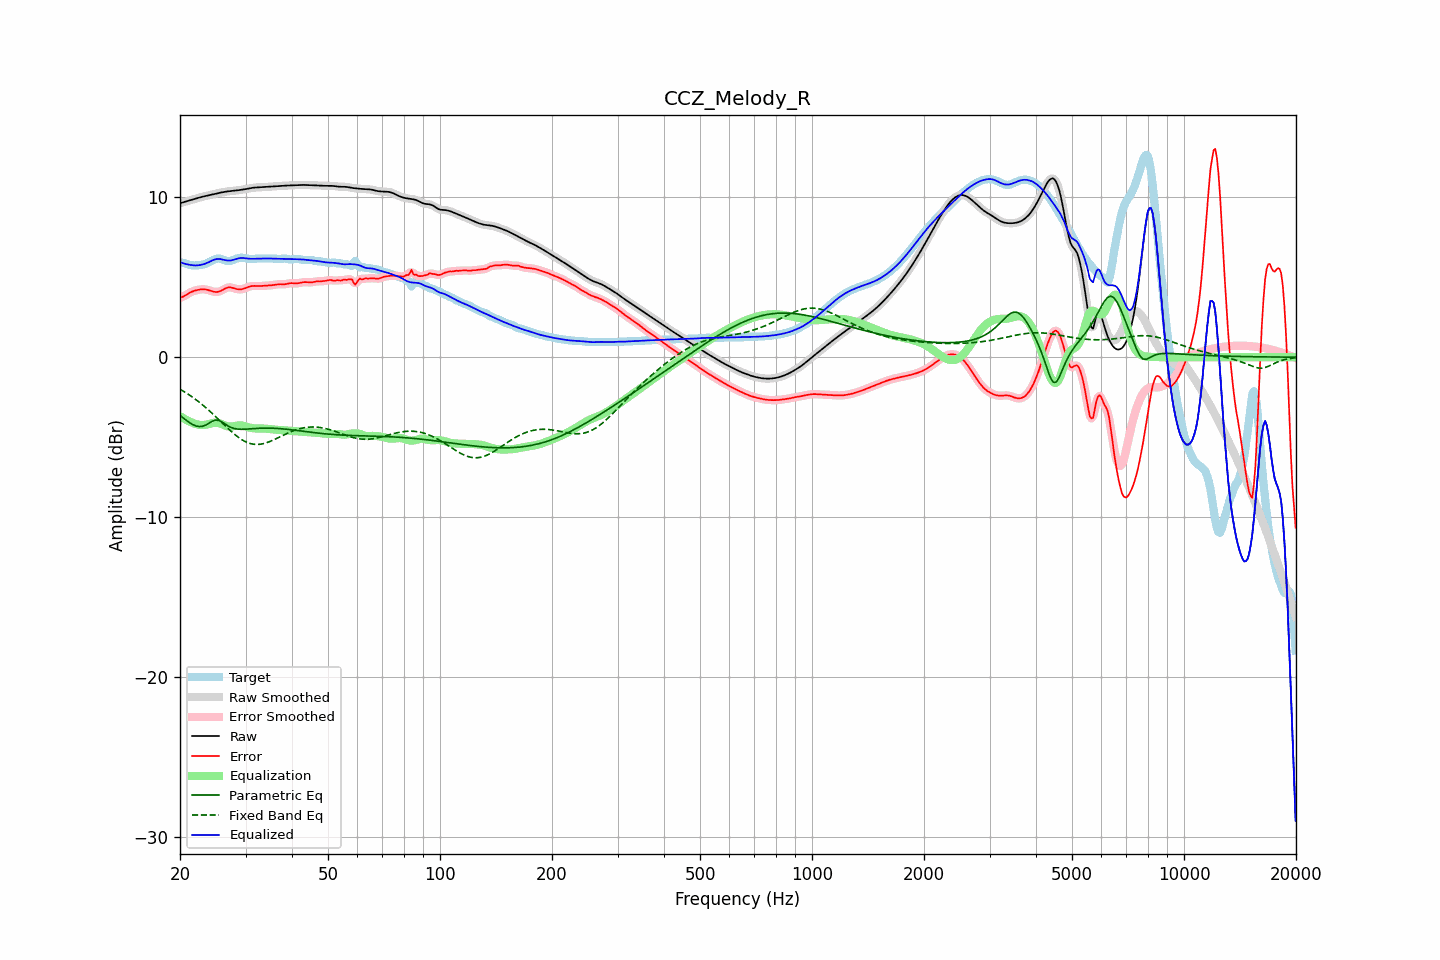

The file beside this chart, header and first rows:
frequency, raw, error, smoothed, error_smoothed, equalization, parametric_eq, fixed_band_eq, equalized_raw, equalized_smoothed, target
20.00, 9.62, 3.72, 9.62, 3.71, -3.68, -3.63, -2.00, 5.94, 5.94, 5.90
20.20, 9.65, 3.75, 9.65, 3.75, -3.75, -3.71, -2.06, 5.90, 5.90, 5.91
20.40, 9.68, 3.79, 9.68, 3.79, -3.81, -3.80, -2.12, 5.87, 5.87, 5.89
20.61, 9.71, 3.84, 9.71, 3.84, -3.87, -3.88, -2.18, 5.84, 5.84, 5.87
20.81, 9.74, 3.90, 9.74, 3.90, -3.92, -3.96, -2.24, 5.81, 5.81, 5.83
21.02, 9.77, 3.97, 9.77, 3.97, -3.97, -4.03, -2.31, 5.79, 5.79, 5.80
21.23, 9.80, 4.03, 9.80, 4.02, -4.02, -4.10, -2.37, 5.77, 5.77, 5.77
21.44, 9.83, 4.08, 9.83, 4.08, -4.06, -4.16, -2.44, 5.76, 5.76, 5.75
21.66, 9.86, 4.12, 9.86, 4.12, -4.11, -4.22, -2.51, 5.75, 5.75, 5.74
21.87, 9.89, 4.15, 9.89, 4.15, -4.15, -4.26, -2.59, 5.74, 5.74, 5.73
22.09, 9.92, 4.18, 9.92, 4.18, -4.18, -4.30, -2.66, 5.73, 5.73, 5.74
22.31, 9.95, 4.20, 9.95, 4.20, -4.21, -4.32, -2.74, 5.74, 5.74, 5.74
22.54, 9.98, 4.22, 9.98, 4.22, -4.23, -4.34, -2.81, 5.75, 5.75, 5.75
22.76, 10.00, 4.24, 10.00, 4.24, -4.24, -4.33, -2.89, 5.77, 5.77, 5.77
22.99, 10.03, 4.24, 10.03, 4.24, -4.24, -4.32, -2.98, 5.79, 5.79, 5.78
23.22, 10.05, 4.24, 10.05, 4.24, -4.23, -4.28, -3.06, 5.82, 5.82, 5.81
23.45, 10.08, 4.23, 10.08, 4.23, -4.22, -4.24, -3.15, 5.86, 5.86, 5.85
23.69, 10.10, 4.21, 10.10, 4.21, -4.20, -4.19, -3.23, 5.90, 5.90, 5.89
23.92, 10.12, 4.18, 10.12, 4.18, -4.17, -4.13, -3.32, 5.95, 5.95, 5.94
24.16, 10.14, 4.15, 10.14, 4.15, -4.15, -4.07, -3.42, 6.00, 6.00, 5.99
24.40, 10.17, 4.12, 10.17, 4.12, -4.12, -4.01, -3.51, 6.04, 6.04, 6.05
24.65, 10.19, 4.09, 10.19, 4.09, -4.10, -3.97, -3.60, 6.09, 6.09, 6.10
24.89, 10.21, 4.08, 10.21, 4.08, -4.10, -3.93, -3.70, 6.12, 6.12, 6.13
25.14, 10.24, 4.08, 10.24, 4.08, -4.10, -3.94, -3.79, 6.14, 6.14, 6.16
25.39, 10.26, 4.09, 10.26, 4.10, -4.12, -3.95, -3.89, 6.14, 6.14, 6.17
25.65, 10.28, 4.13, 10.28, 4.13, -4.15, -3.99, -3.99, 6.13, 6.13, 6.15
25.91, 10.30, 4.18, 10.30, 4.18, -4.19, -4.04, -4.08, 6.11, 6.11, 6.13
26.16, 10.32, 4.23, 10.32, 4.23, -4.23, -4.11, -4.18, 6.09, 6.09, 6.09
26.43, 10.34, 4.29, 10.34, 4.28, -4.27, -4.18, -4.28, 6.07, 6.07, 6.05
26.69, 10.35, 4.33, 10.35, 4.33, -4.31, -4.24, -4.37, 6.05, 6.05, 6.03
26.96, 10.37, 4.36, 10.37, 4.36, -4.33, -4.30, -4.47, 6.04, 6.04, 6.01
27.23, 10.38, 4.37, 10.38, 4.36, -4.34, -4.35, -4.56, 6.04, 6.04, 6.01
27.50, 10.39, 4.35, 10.39, 4.35, -4.33, -4.40, -4.65, 6.05, 6.05, 6.04
27.77, 10.40, 4.33, 10.40, 4.33, -4.32, -4.43, -4.74, 6.08, 6.08, 6.07
28.05, 10.41, 4.30, 10.41, 4.30, -4.30, -4.46, -4.83, 6.11, 6.11, 6.11
28.33, 10.42, 4.27, 10.42, 4.27, -4.28, -4.48, -4.91, 6.14, 6.14, 6.15
28.62, 10.43, 4.25, 10.43, 4.25, -4.27, -4.50, -4.99, 6.17, 6.17, 6.19
28.90, 10.45, 4.24, 10.45, 4.24, -4.26, -4.50, -5.06, 6.19, 6.19, 6.21
29.19, 10.46, 4.24, 10.46, 4.24, -4.26, -4.51, -5.13, 6.20, 6.20, 6.22
29.48, 10.48, 4.26, 10.48, 4.26, -4.28, -4.51, -5.19, 6.20, 6.20, 6.22
29.78, 10.49, 4.29, 10.49, 4.29, -4.30, -4.50, -5.25, 6.19, 6.19, 6.20
30.08, 10.51, 4.33, 10.51, 4.33, -4.33, -4.50, -5.29, 6.18, 6.18, 6.18
30.38, 10.53, 4.37, 10.53, 4.37, -4.36, -4.49, -5.34, 6.17, 6.17, 6.16
30.68, 10.55, 4.41, 10.55, 4.41, -4.39, -4.49, -5.37, 6.16, 6.16, 6.14
30.99, 10.57, 4.43, 10.57, 4.43, -4.42, -4.48, -5.41, 6.15, 6.15, 6.13
31.30, 10.58, 4.45, 10.58, 4.45, -4.43, -4.47, -5.43, 6.15, 6.15, 6.13
31.61, 10.60, 4.46, 10.60, 4.45, -4.45, -4.46, -5.44, 6.15, 6.15, 6.14
31.93, 10.61, 4.45, 10.60, 4.45, -4.45, -4.46, -5.45, 6.15, 6.15, 6.15
32.24, 10.61, 4.45, 10.61, 4.45, -4.46, -4.45, -5.46, 6.16, 6.16, 6.16
32.57, 10.61, 4.44, 10.61, 4.45, -4.46, -4.44, -5.45, 6.16, 6.16, 6.17
32.89, 10.62, 4.45, 10.62, 4.45, -4.46, -4.44, -5.44, 6.16, 6.16, 6.17
33.22, 10.62, 4.45, 10.62, 4.45, -4.46, -4.44, -5.42, 6.17, 6.17, 6.17
33.55, 10.63, 4.46, 10.63, 4.46, -4.46, -4.43, -5.40, 6.17, 6.17, 6.17
33.89, 10.64, 4.47, 10.64, 4.47, -4.46, -4.43, -5.37, 6.17, 6.17, 6.17
34.23, 10.64, 4.48, 10.64, 4.48, -4.47, -4.43, -5.34, 6.17, 6.17, 6.17
34.57, 10.65, 4.48, 10.65, 4.48, -4.48, -4.43, -5.30, 6.17, 6.17, 6.17
34.92, 10.66, 4.49, 10.66, 4.49, -4.49, -4.43, -5.27, 6.17, 6.17, 6.17
35.27, 10.67, 4.50, 10.67, 4.50, -4.51, -4.44, -5.22, 6.16, 6.16, 6.17
35.62, 10.67, 4.51, 10.67, 4.51, -4.52, -4.44, -5.18, 6.16, 6.16, 6.16
35.97, 10.68, 4.53, 10.68, 4.53, -4.53, -4.44, -5.13, 6.15, 6.15, 6.15
... 635 more rows
